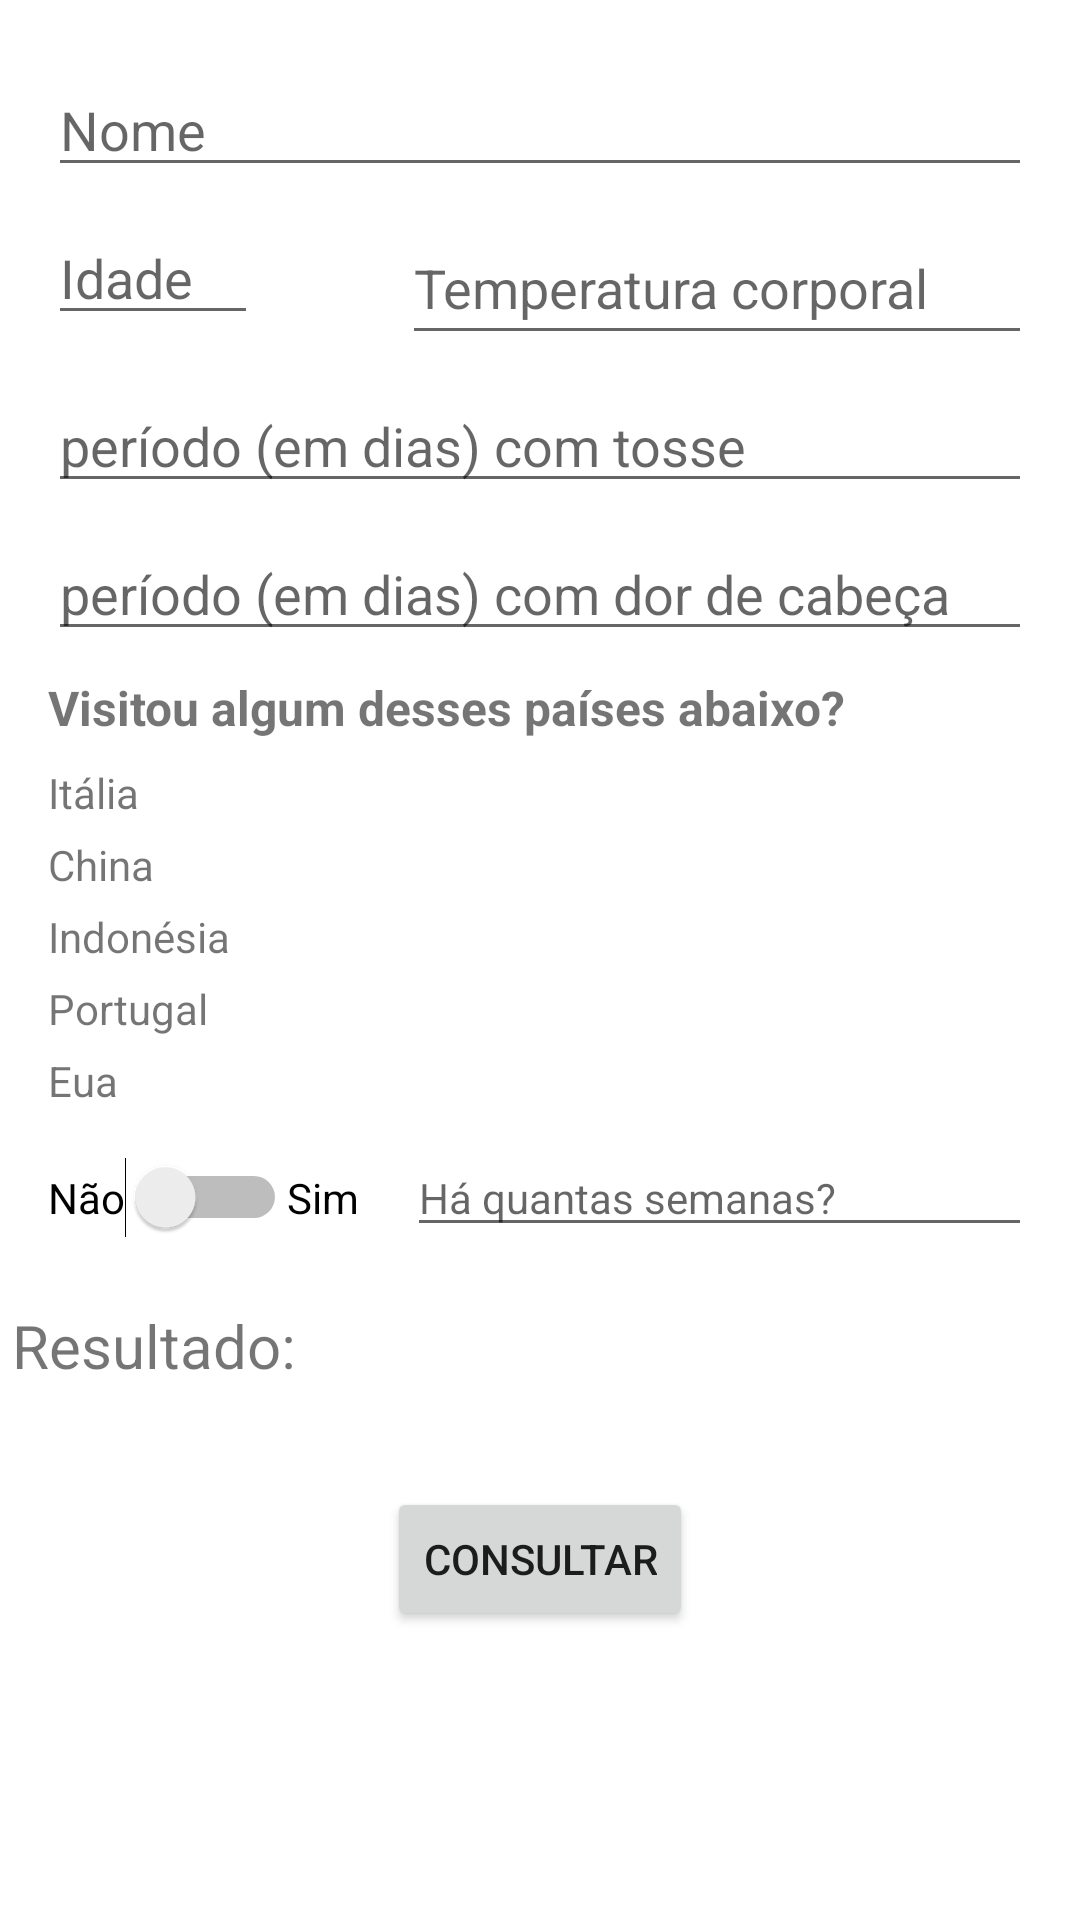

Produce the Android XML layout that renders to this screen, including the resource entries it uses.
<!-- AndroidManifest.xml: application theme Theme.Cadastro_pacientes -->
<!-- res/layout/activity_main.xml -->
<?xml version="1.0" encoding="utf-8"?>
<ScrollView
    xmlns:android="http://schemas.android.com/apk/res/android"
    xmlns:app="http://schemas.android.com/apk/res-auto"
    xmlns:tools="http://schemas.android.com/tools"
     android:layout_height="match_parent"
    android:layout_width="match_parent"
    >

<androidx.constraintlayout.widget.ConstraintLayout
    android:id="@+id/i"
    android:layout_width="match_parent"
    android:layout_height="match_parent"
    tools:context=".MainActivity">

    <TextView
        android:id="@+id/textView6"
        android:layout_width="wrap_content"
        android:layout_height="wrap_content"
        android:layout_marginStart="16dp"
        android:layout_marginTop="8dp"
        android:text="Itália"
        android:textSize="14sp"
        app:layout_constraintStart_toStartOf="parent"
        app:layout_constraintTop_toBottomOf="@+id/textView" />

    <EditText
        android:id="@+id/inputNome"
        android:layout_width="0dp"
        android:layout_height="wrap_content"
        android:layout_marginStart="16dp"
        android:layout_marginEnd="16dp"
        android:ems="10"
        android:hint="Nome"
        android:inputType="textPersonName"
        app:layout_constraintBottom_toBottomOf="parent"
        app:layout_constraintEnd_toEndOf="parent"
        app:layout_constraintHorizontal_bias="0.139"
        app:layout_constraintStart_toStartOf="parent"
        app:layout_constraintTop_toTopOf="parent"
        app:layout_constraintVertical_bias="0.042" />

    <EditText
        android:id="@+id/inputIdade"
        android:layout_width="70dp"
        android:layout_height="wrap_content"
        android:layout_marginStart="16dp"
        android:layout_marginTop="8dp"
        android:ems="10"
        android:hint="Idade"
        android:inputType="numberSigned|number"
        app:layout_constraintStart_toStartOf="parent"
        app:layout_constraintTop_toBottomOf="@+id/inputNome" />

    <EditText
        android:id="@+id/inputTempCorp"
        android:layout_width="wrap_content"
        android:layout_height="48dp"
        android:layout_marginTop="8dp"
        android:layout_marginEnd="16dp"
        android:ems="10"
        android:hint="Temperatura corporal"
        android:inputType="number"
        app:layout_constraintEnd_toEndOf="parent"
        app:layout_constraintTop_toBottomOf="@+id/inputNome" />

    <EditText
        android:id="@+id/inputPeriodoTosse"
        android:layout_width="0dp"
        android:layout_height="wrap_content"
        android:layout_marginStart="16dp"
        android:layout_marginTop="8dp"
        android:layout_marginEnd="16dp"
        android:ems="10"
        android:hint="período (em dias) com tosse"
        android:inputType="number"
        app:layout_constraintEnd_toEndOf="parent"
        app:layout_constraintStart_toStartOf="parent"
        app:layout_constraintTop_toBottomOf="@+id/inputTempCorp" />

    <EditText
        android:id="@+id/inputPeriodoDorCabeca"
        android:layout_width="0dp"
        android:layout_height="wrap_content"
        android:layout_marginStart="16dp"
        android:layout_marginTop="8dp"
        android:layout_marginEnd="16dp"
        android:ems="10"
        android:hint="período (em dias) com dor de cabeça "
        android:inputType="numberSigned"
        app:layout_constraintEnd_toEndOf="parent"
        app:layout_constraintHorizontal_bias="0.497"
        app:layout_constraintStart_toStartOf="parent"
        app:layout_constraintTop_toBottomOf="@+id/inputPeriodoTosse" />

    <TextView
        android:id="@+id/textView"
        android:layout_width="wrap_content"
        android:layout_height="wrap_content"
        android:layout_marginStart="16dp"
        android:layout_marginTop="8dp"
        android:text="Visitou algum desses países abaixo?"
        android:textSize="16sp"
        android:textStyle="bold"
        app:layout_constraintEnd_toEndOf="parent"
        app:layout_constraintHorizontal_bias="0.0"
        app:layout_constraintStart_toStartOf="parent"
        app:layout_constraintTop_toBottomOf="@+id/inputPeriodoDorCabeca" />

    <TextView
        android:id="@+id/textView2"
        android:layout_width="wrap_content"
        android:layout_height="wrap_content"
        android:layout_marginStart="16dp"
        android:layout_marginTop="5dp"
        android:text="China"
        app:layout_constraintStart_toStartOf="parent"
        app:layout_constraintTop_toBottomOf="@+id/textView6" />

    <TextView
        android:id="@+id/textView3"
        android:layout_width="wrap_content"
        android:layout_height="wrap_content"
        android:layout_marginStart="16dp"
        android:layout_marginTop="5dp"
        android:text="Indonésia"
        app:layout_constraintStart_toStartOf="parent"
        app:layout_constraintTop_toBottomOf="@+id/textView2" />

    <TextView
        android:id="@+id/textView4"
        android:layout_width="wrap_content"
        android:layout_height="wrap_content"
        android:layout_marginStart="16dp"
        android:layout_marginTop="5dp"
        android:text="Portugal"
        app:layout_constraintStart_toStartOf="parent"
        app:layout_constraintTop_toBottomOf="@+id/textView3" />

    <TextView
        android:id="@+id/textView5"
        android:layout_width="wrap_content"
        android:layout_height="wrap_content"
        android:layout_marginStart="16dp"
        android:layout_marginTop="5dp"
        android:text="Eua"
        app:layout_constraintStart_toStartOf="parent"
        app:layout_constraintTop_toBottomOf="@+id/textView4" />

    <Switch
        android:id="@+id/switchSimNao"
        android:layout_width="wrap_content"
        android:layout_height="wrap_content"
        android:layout_marginStart="16dp"
        android:layout_marginTop="16dp"
        android:text="Não"
        app:layout_constraintStart_toStartOf="parent"
        app:layout_constraintTop_toBottomOf="@+id/textView5" />

    <TextView
        android:id="@+id/textView7"
        android:layout_width="wrap_content"
        android:layout_height="wrap_content"
        android:text="Sim"
        android:textColor="#000000"
        android:textSize="14dp"
        app:layout_constraintBaseline_toBaselineOf="@+id/switchSimNao"
        app:layout_constraintStart_toEndOf="@+id/switchSimNao" />

    <EditText
        android:id="@+id/inputQntSemanasVisitadas"
        android:layout_width="0dp"
        android:layout_height="wrap_content"
        android:layout_marginStart="16dp"
        android:layout_marginEnd="16dp"
        android:ems="10"
        android:hint="Há quantas semanas?"
        android:inputType="number"
        android:textSize="14sp"
        app:layout_constraintBaseline_toBaselineOf="@+id/switchSimNao"
        app:layout_constraintEnd_toEndOf="parent"
        app:layout_constraintStart_toEndOf="@+id/textView7" />

    <Button
        android:id="@+id/buttonConsulta"
        android:layout_width="wrap_content"
        android:layout_height="wrap_content"
        android:layout_marginTop="80dp"
        android:onClick="consultar"
        android:text="Consultar"
        app:layout_constraintBottom_toBottomOf="parent"
        app:layout_constraintEnd_toEndOf="parent"
        app:layout_constraintStart_toStartOf="parent"
        app:layout_constraintTop_toBottomOf="@+id/inputQntSemanasVisitadas" />

    <TextView
        android:id="@+id/resultadoConsulta"
        android:layout_width="wrap_content"
        android:layout_height="wrap_content"
        android:layout_marginStart="4dp"
        android:text="Resultado: "
        android:textSize="20sp"
        app:layout_constraintBottom_toTopOf="@+id/buttonConsulta"
        app:layout_constraintStart_toStartOf="parent"
        app:layout_constraintTop_toBottomOf="@+id/inputQntSemanasVisitadas"
        app:layout_constraintVertical_bias="0.363" />

</androidx.constraintlayout.widget.ConstraintLayout>
</ScrollView>
<!-- resources referenced by this layout -->
<resources>
  <style name="Theme.Cadastro_pacientes" parent="Theme.MaterialComponents.DayNight.DarkActionBar">
          
          <item name="colorPrimary">@color/purple_500</item>
          <item name="colorPrimaryVariant">@color/purple_700</item>
          <item name="colorOnPrimary">@color/white</item>
          
          <item name="colorSecondary">@color/teal_200</item>
          <item name="colorSecondaryVariant">@color/teal_700</item>
          <item name="colorOnSecondary">@color/black</item>
          
          <item name="android:statusBarColor">?attr/colorPrimaryVariant</item>
          
      </style>
  <!-- not gathered from this repository: default colours our renderer supplied (Android Studio template values) -->
  <color name="purple_500">#FF6200EE</color>
  <color name="purple_700">#FF3700B3</color>
  <color name="teal_200">#FF03DAC5</color>
  <color name="teal_700">#FF018786</color>
  <color name="black">#FF000000</color>
  <color name="white">#FFFFFFFF</color>
</resources>
